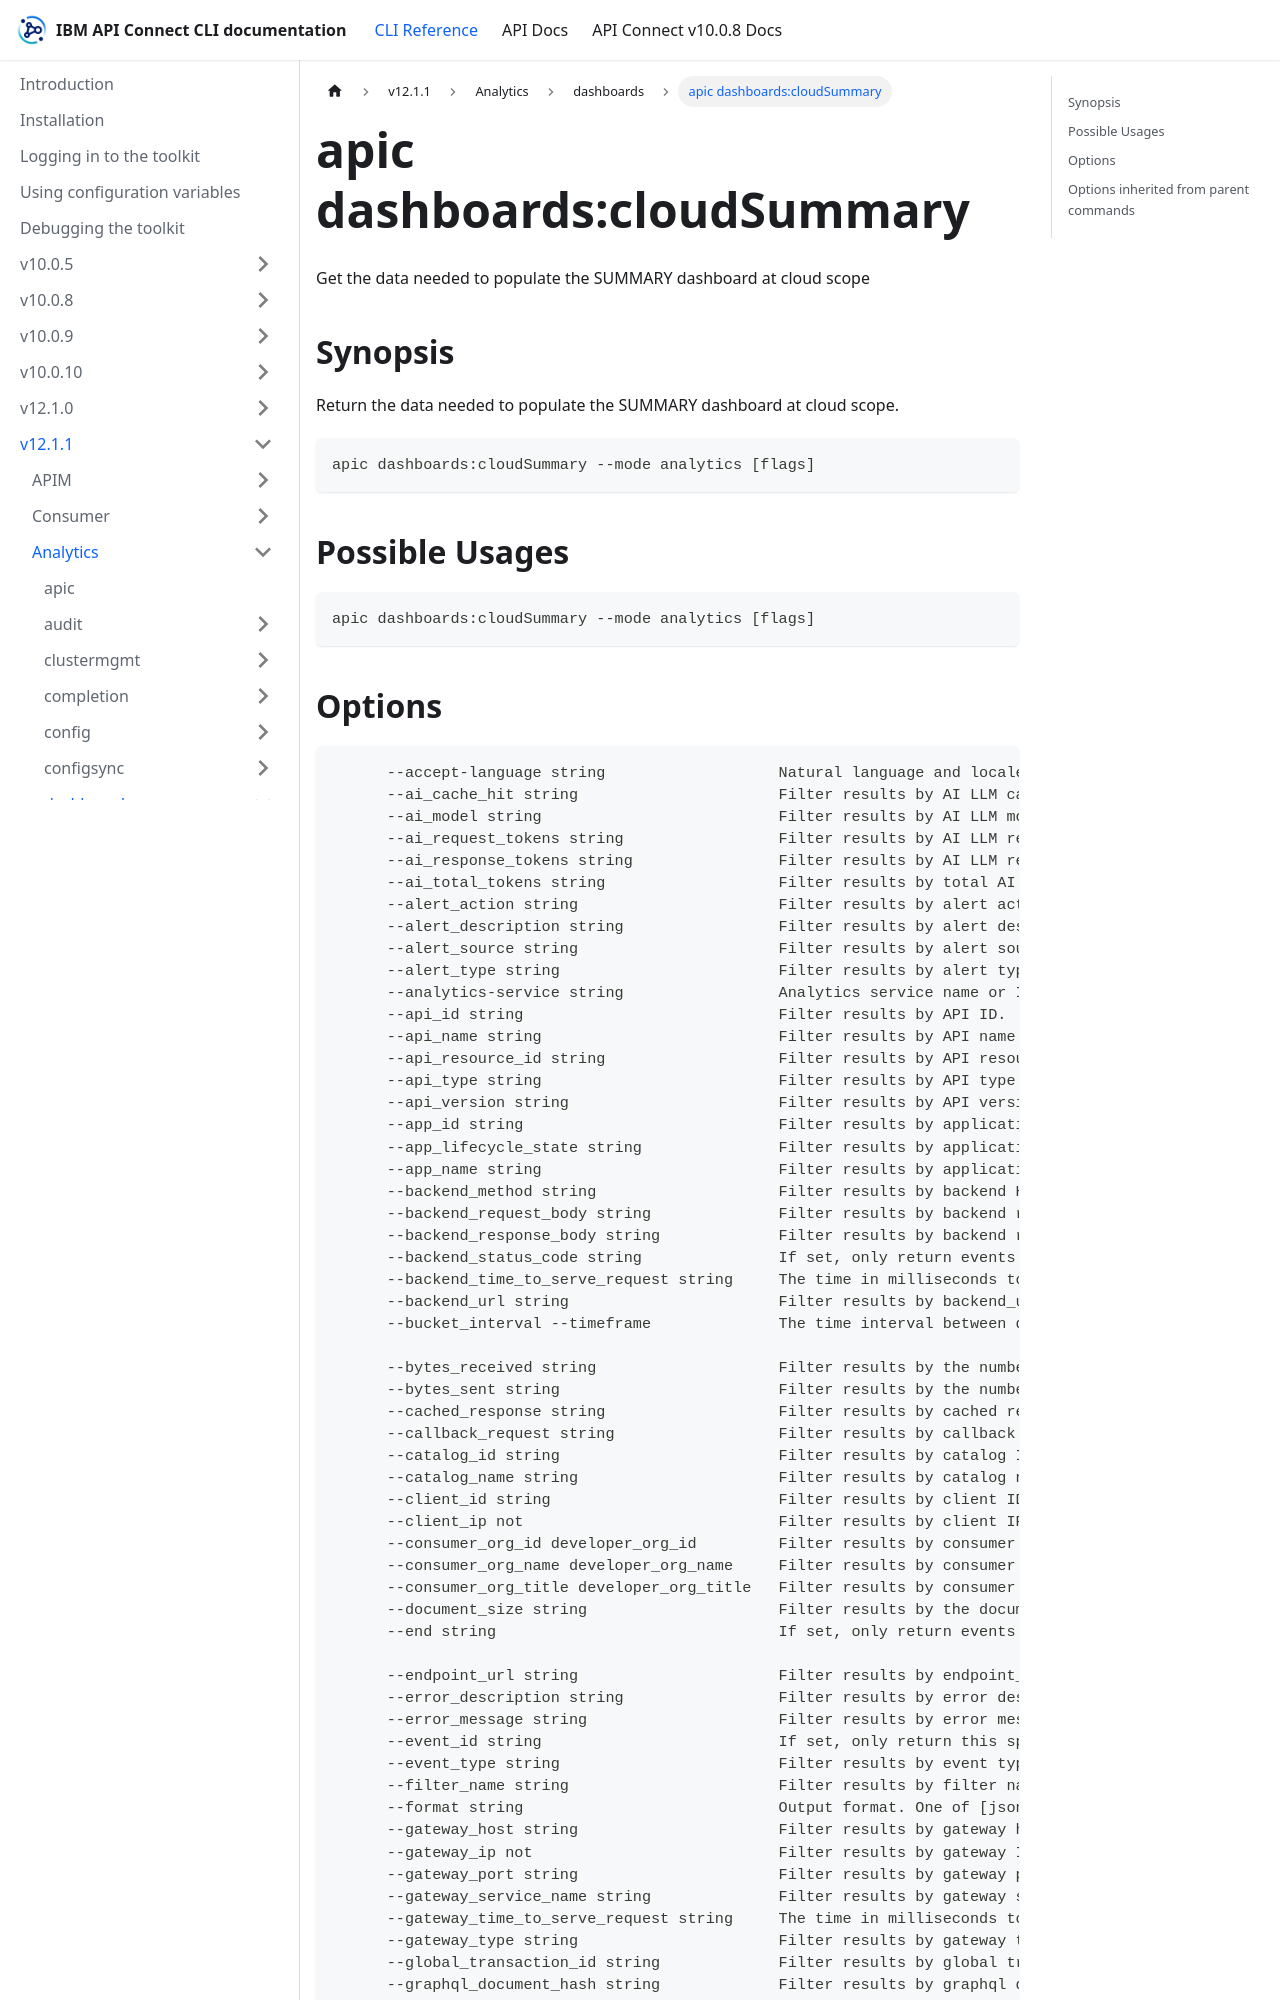

repository: ibm-apiconnect/clidocs · page: docs/v1211/analytics/dashboards/apic_dashboards_cloudSummary.html · generator: docusaurus

---
tags:
- "group: dashboards"
- "scope: cloud"
---
# apic dashboards:cloudSummary

Get the data needed to populate the SUMMARY dashboard at cloud scope

## Synopsis

Return the data needed to populate the SUMMARY dashboard at cloud scope.

```
apic dashboards:cloudSummary --mode analytics [flags]
```

## Possible Usages

```
apic dashboards:cloudSummary --mode analytics [flags]
```
